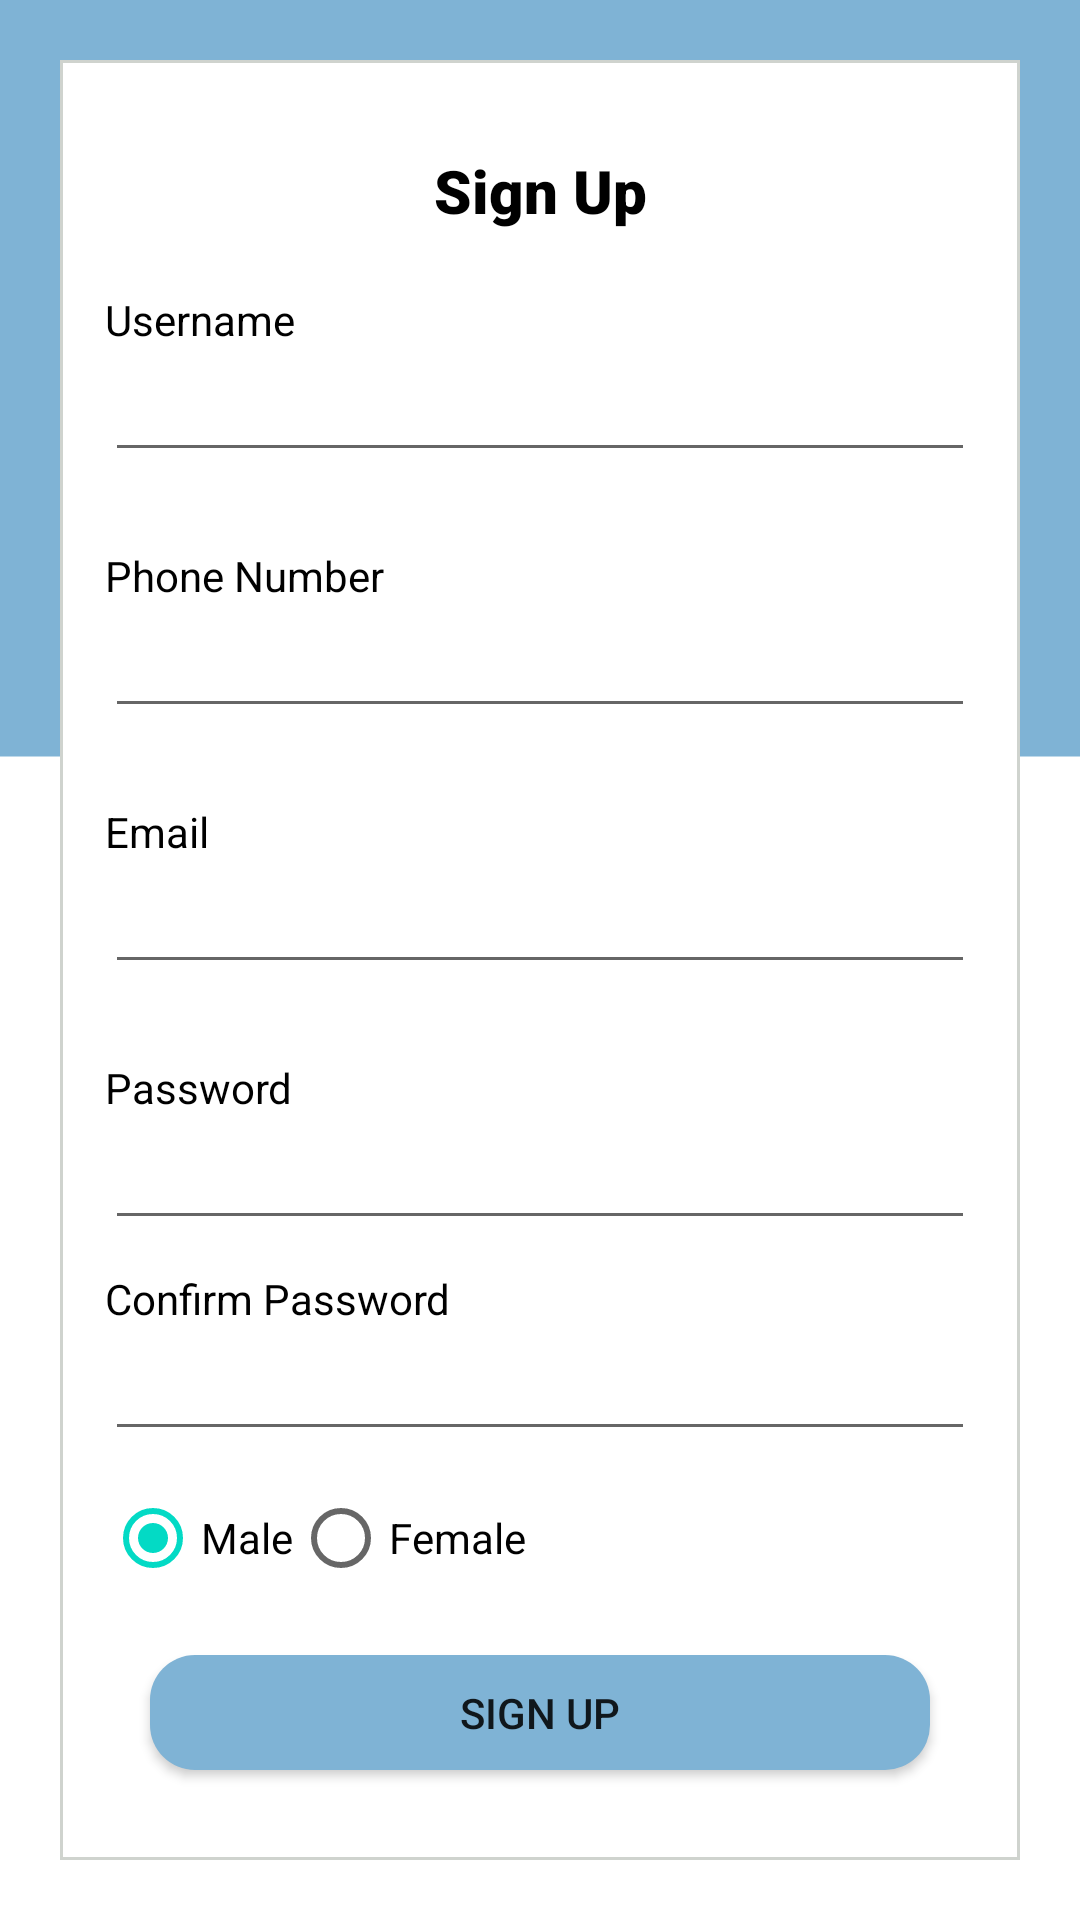

Layout XML and referenced resources for this Android screen:
<!-- AndroidManifest.xml: application theme Theme.Mit_prototype -->
<!-- res/layout/signup_screen.xml -->
<?xml version="1.0" encoding="utf-8"?>
<RelativeLayout xmlns:android="http://schemas.android.com/apk/res/android"
    xmlns:app="http://schemas.android.com/apk/res-auto"
    xmlns:tools="http://schemas.android.com/tools"
    android:id="@+id/signup_screen"
    android:layout_width="match_parent"
    android:layout_height="match_parent"
    android:background="@drawable/auth_bg"
    tools:context=".SignUp">

    <RelativeLayout
        android:id="@+id/form_container"
        android:layout_width="match_parent"
        android:layout_height="wrap_content"
        android:layout_centerInParent="true"
        android:layout_margin="20dp"
        android:background="@drawable/bordered_box"
        android:orientation="horizontal"
        android:padding="15dp"
        tools:ignore="MissingConstraints">

        <TextView
            android:id="@+id/page_title"
            android:layout_width="match_parent"
            android:layout_height="wrap_content"
            android:layout_margin="15dp"
            android:fontFamily="sans-serif-black"
            android:text="@string/sign_up"
            android:textAlignment="center"
            android:textColor="@color/black"
            android:textSize="20dp"
            android:textStyle="bold" />

        <TextView
            android:id="@+id/label_username"
            android:layout_width="match_parent"
            android:layout_height="wrap_content"
            android:layout_below="@+id/page_title"
            android:layout_marginTop="5dp"
            android:text="Username"
            android:textColor="@color/black" />

        <EditText
            android:id="@+id/signup_username"
            android:layout_width="match_parent"
            android:layout_height="wrap_content"
            android:layout_below="@id/label_username"
            android:layout_marginBottom="20dp" />

        <TextView
            android:id="@+id/label_phone"
            android:layout_width="match_parent"
            android:layout_height="wrap_content"
            android:layout_below="@+id/signup_username"
            android:layout_marginTop="5dp"
            android:text="Phone Number"
            android:textColor="@color/black" />

        <EditText
            android:id="@+id/signup_phone"
            android:layout_width="match_parent"
            android:layout_height="wrap_content"
            android:layout_below="@id/label_phone"
            android:inputType="phone"
            android:layout_marginBottom="20dp" />

        <TextView
            android:id="@+id/label_email"
            android:layout_width="match_parent"
            android:layout_height="wrap_content"
            android:layout_below="@+id/signup_phone"
            android:layout_marginTop="5dp"
            android:text="Email"
            android:textColor="@color/black" />

        <EditText
            android:id="@+id/signup_email"
            android:layout_width="match_parent"
            android:layout_height="wrap_content"
            android:layout_below="@id/label_email"
            android:inputType="textEmailAddress"
            android:layout_marginBottom="20dp" />

        <TextView
            android:id="@+id/label_password"
            android:layout_width="match_parent"
            android:layout_height="wrap_content"
            android:layout_below="@+id/signup_email"
            android:layout_marginTop="5dp"
            android:text="Password"
            android:textColor="@color/black" />

        <EditText
            android:id="@+id/signup_password"
            android:layout_width="match_parent"
            android:layout_height="wrap_content"
            android:layout_below="@id/label_password"
            android:inputType="textPassword"
            android:layout_marginBottom="5dp" />

        <TextView
            android:id="@+id/label_cpassword"
            android:layout_width="match_parent"
            android:layout_height="wrap_content"
            android:layout_below="@+id/signup_password"
            android:layout_marginTop="5dp"
            android:text="Confirm Password"
            android:textColor="@color/black" />

        <EditText
            android:id="@+id/signup_cpassword"
            android:layout_width="match_parent"
            android:layout_height="wrap_content"
            android:layout_below="@id/label_cpassword"
            android:inputType="textPassword"
            android:layout_marginBottom="5dp" />


        <RadioGroup
            android:id="@+id/radio_gender"
            android:layout_width="match_parent"
            android:layout_height="wrap_content"
            android:layout_below="@id/signup_cpassword"
            android:orientation="horizontal">

            <RadioButton
                android:id="@+id/radio_male"
                android:layout_width="wrap_content"
                android:layout_height="wrap_content"
                android:checked="true"
                android:text="Male" />

            <RadioButton
                android:id="@+id/radio_female"
                android:layout_width="wrap_content"
                android:layout_height="wrap_content"
                android:text="Female" />
        </RadioGroup>

        <Button
            android:id="@+id/signup_button"
            android:layout_width="match_parent"
            android:layout_height="wrap_content"
            android:layout_below="@+id/radio_gender"
            android:layout_margin="15dp"
            android:background="@drawable/button_bg"
            android:text="@string/sign_up" />

    </RelativeLayout>

    <TextView
        android:id="@+id/switch_login"
        android:layout_width="match_parent"
        android:layout_height="wrap_content"
        android:layout_below="@+id/form_container"
        android:text="Registered user? Sign In."
        android:textAlignment="center"
        android:textColor="@color/black" />

</RelativeLayout>
<!-- resources referenced by this layout -->
<resources>
  <color name="black">#FF000000</color>
  <!-- drawable auth_bg (drawable) -->
  <vector xmlns:android="http://schemas.android.com/apk/res/android"
      android:width="411dp"
      android:height="731dp"
      android:viewportWidth="411"
      android:viewportHeight="731">
    <path
        android:pathData="M0,0h411v731h-411z"
        android:fillColor="#ffffff"/>
    <path
        android:pathData="M0,0h411v288h-411z"
        android:fillColor="#7FB3D5"/>
  </vector>
  <!-- drawable bordered_box (drawable) -->
  <?xml version="1.0" encoding="utf-8"?>
  <selector xmlns:android="http://schemas.android.com/apk/res/android">
      <item>
          <shape xmlns:android="http://schemas.android.com/apk/res/android" android:shape="rectangle" >
              <solid android:color="@android:color/white" />
              <stroke android:width="3px" android:color="#cfd3ce"/>
          </shape>
      </item>
  </selector>
  <!-- drawable button_bg (drawable) -->
  <?xml version="1.0" encoding="utf-8"?>
  <selector xmlns:android="http://schemas.android.com/apk/res/android">
      <item>
          <shape android:shape="rectangle">
              <solid android:color="@color/main_color" />
              <corners android:radius="15dp"/>
          </shape>
      </item>
  </selector>
  <string name="sign_up">Sign Up</string>
  <style name="Theme.Mit_prototype" parent="Theme.MaterialComponents.DayNight.DarkActionBar">
          
          <item name="colorPrimary">@color/purple_500</item>
          <item name="colorPrimaryVariant">@color/purple_700</item>
          <item name="colorOnPrimary">@color/white</item>
          
          <item name="colorSecondary">@color/teal_200</item>
          <item name="colorSecondaryVariant">@color/teal_700</item>
          <item name="colorOnSecondary">@color/black</item>
          
          <item name="android:statusBarColor" tools:targetApi="l">?attr/colorPrimaryVariant</item>
          
      </style>
  <color name="main_color">#7FB3D5</color>
  <color name="purple_500">#FF6200EE</color>
  <color name="purple_700">#FF3700B3</color>
  <color name="white">#FFFFFFFF</color>
  <color name="teal_200">#FF03DAC5</color>
  <color name="teal_700">#FF018786</color>
</resources>
